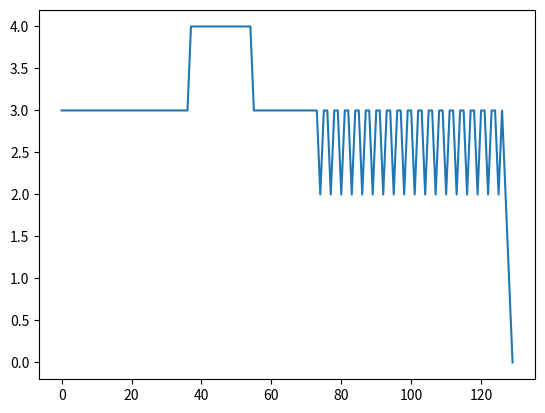

This figure's Python source:
import numpy as np
import matplotlib.pyplot as plt
def summation(x,w):
    return np.dot(x,w[1:]) + w[0]
def step(x):
    return 1 if x>=0 else 0
def error(t,o):
    return t-o
def train(X,y,w,lr):
    errors=[]
    for epoch in range(1000):
        total=0
        for i in range(len(X)):
            net=summation(X[i],w)
            out=step(net)
            err=error(y[i],out)
            w[1:] += lr*err*X[i]
            w[0] += lr*err
            total += err**2
        errors.append(total)
        if total<=0.002:
            break
    return w,errors,epoch+1

X=np.array([[0,0],[0,1],[1,0],[1,1]])
y=np.array([0,0,0,1])
w=np.array([10.0,0.2,-0.75])
wf,err,ep=train(X,y,w,0.05)
print("Weights:",wf)
print("Epochs:",ep)
plt.plot(err)
plt.show()
